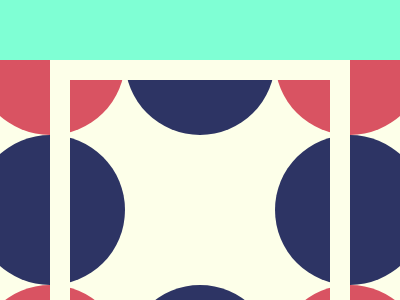

Here is a drawing made with CSS. Write the source that renders it.

<!DOCTYPE html>
<html lang="en">

<head>
    <meta charset="UTF-8">
    <meta name="viewport" content="width=device-width, initial-scale=1.0">
    <title>Document</title>
</head>

<body>
    <div></div>
    <style>
        * {
            margin: 0;
            padding: 0;
            box-sizing: border-box;
        }
        body {
            width: 100%;
            height: 100%;
            background-color: aquamarine;
        }

        div {
            position: relative;
            width: 400px;
            height: 300px;
            margin: 20vh auto;
            background: #FDFFE9;
            overflow: hidden;

            &::before {
                position: absolute;
                top: 75px;
                left: -25px;
                content: "";
                width: 150px;
                height: 150px;
                background: #2D3464;
                display: block;
                border-radius: 100vw;

                box-shadow:
                    0 -150px 0 0 #D95362,
                    0 150px 0 0 #D95362,

                    150px -150px 0 0 #2D3464,
                    150px 150px 0 0 #2D3464,

                    calc(150px * 2) 0 0 0 #2D3464,
                    calc(150px * 2) -150px 0 0 #D95362,
                    calc(150px * 2) 150px 0 0 #D95362;
            }

            &::after {
                content: "";
                position: absolute;
                width: 300px;
                height: 100%;
                background: linear-gradient(90deg, #D95362) 55px 55px / 150px 150px no-repeat;
                left: 50px;
                top: 0;
                border: 20px solid #FDFFE9;
                box-sizing: border-box;
            }
        }
    </style>
</body>

</html>